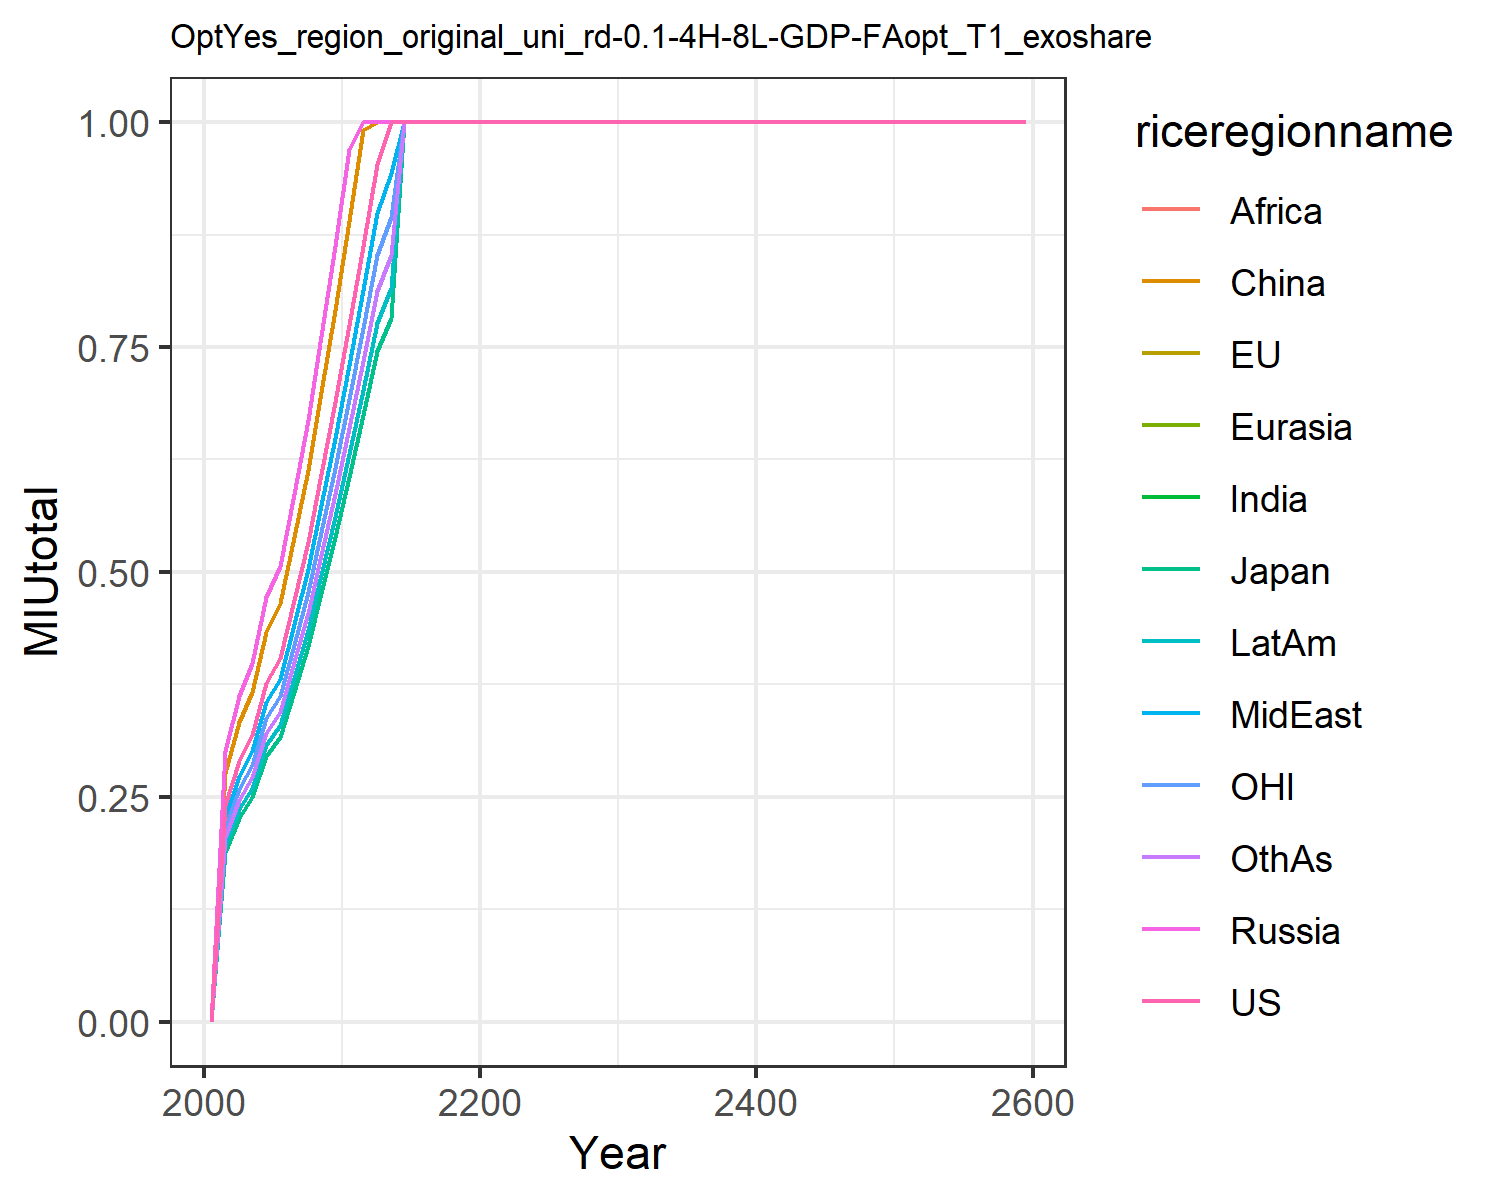

The data file committed next to this chart (first rows):
0.0, 0.0, 0.0, 0.0, 0.0, 0.0, 0.0, 0.0, 0.0, 0.0, 0.0, 0.0
0.2407, 0.1883, 0.1883, 0.3015, 0.3015, 0.2767, 0.2153, 0.227, 0.2153, 0.1962, 0.2153, 0.2051
0.2894, 0.2264, 0.2264, 0.3625, 0.3625, 0.3328, 0.2589, 0.273, 0.2589, 0.2359, 0.2589, 0.2467
0.3186, 0.2493, 0.2493, 0.3991, 0.3991, 0.3663, 0.285, 0.3005, 0.285, 0.2597, 0.285, 0.2715
0.377, 0.2949, 0.2949, 0.4722, 0.4722, 0.4335, 0.3372, 0.3556, 0.3372, 0.3073, 0.3372, 0.3213
0.4044, 0.3164, 0.3164, 0.5065, 0.5065, 0.465, 0.3617, 0.3814, 0.3617, 0.3297, 0.3617, 0.3446
0.4686, 0.3666, 0.3666, 0.587, 0.587, 0.5388, 0.4192, 0.442, 0.4192, 0.382, 0.4192, 0.3994
0.5336, 0.4175, 0.4175, 0.6684, 0.6684, 0.6136, 0.4773, 0.5033, 0.4773, 0.435, 0.4773, 0.4548
0.6086, 0.4762, 0.4762, 0.7624, 0.7624, 0.6998, 0.5444, 0.574, 0.5444, 0.4962, 0.5444, 0.5187
0.6884, 0.5386, 0.5386, 0.8623, 0.8623, 0.7915, 0.6158, 0.6493, 0.6158, 0.5612, 0.6158, 0.5867
0.7743, 0.6058, 0.6058, 0.97, 0.97, 0.8904, 0.6926, 0.7303, 0.6926, 0.6313, 0.6926, 0.66
0.8619, 0.6743, 0.6743, 1.0, 1.0, 0.9911, 0.771, 0.8129, 0.771, 0.7027, 0.771, 0.7346
0.9532, 0.7457, 0.7457, 1.0, 1.0, 1.0, 0.8526, 0.899, 0.8526, 0.777, 0.8526, 0.8124
1.0, 0.7823, 0.7823, 1.0, 1.0, 1.0, 0.8945, 0.9431, 0.8945, 0.8152, 0.8945, 0.8523
1.0, 1.0, 1.0, 1.0, 1.0, 1.0, 1.0, 1.0, 1.0, 1.0, 1.0, 1.0
1.0, 1.0, 1.0, 1.0, 1.0, 1.0, 1.0, 1.0, 1.0, 1.0, 1.0, 1.0
1.0, 1.0, 1.0, 1.0, 1.0, 1.0, 1.0, 1.0, 1.0, 1.0, 1.0, 1.0
1.0, 1.0, 1.0, 1.0, 1.0, 1.0, 1.0, 1.0, 1.0, 1.0, 1.0, 1.0
1.0, 1.0, 1.0, 1.0, 1.0, 1.0, 1.0, 1.0, 1.0, 1.0, 1.0, 1.0
1.0, 1.0, 1.0, 1.0, 1.0, 1.0, 1.0, 1.0, 1.0, 1.0, 1.0, 1.0
1.0, 1.0, 1.0, 1.0, 1.0, 1.0, 1.0, 1.0, 1.0, 1.0, 1.0, 1.0
1.0, 1.0, 1.0, 1.0, 1.0, 1.0, 1.0, 1.0, 1.0, 1.0, 1.0, 1.0
1.0, 1.0, 1.0, 1.0, 1.0, 1.0, 1.0, 1.0, 1.0, 1.0, 1.0, 1.0
1.0, 1.0, 1.0, 1.0, 1.0, 1.0, 1.0, 1.0, 1.0, 1.0, 1.0, 1.0
1.0, 1.0, 1.0, 1.0, 1.0, 1.0, 1.0, 1.0, 1.0, 1.0, 1.0, 1.0
1.0, 1.0, 1.0, 1.0, 1.0, 1.0, 1.0, 1.0, 1.0, 1.0, 1.0, 1.0
1.0, 1.0, 1.0, 1.0, 1.0, 1.0, 1.0, 1.0, 1.0, 1.0, 1.0, 1.0
1.0, 1.0, 1.0, 1.0, 1.0, 1.0, 1.0, 1.0, 1.0, 1.0, 1.0, 1.0
1.0, 1.0, 1.0, 1.0, 1.0, 1.0, 1.0, 1.0, 1.0, 1.0, 1.0, 1.0
1.0, 1.0, 1.0, 1.0, 1.0, 1.0, 1.0, 1.0, 1.0, 1.0, 1.0, 1.0
1.0, 1.0, 1.0, 1.0, 1.0, 1.0, 1.0, 1.0, 1.0, 1.0, 1.0, 1.0
1.0, 1.0, 1.0, 1.0, 1.0, 1.0, 1.0, 1.0, 1.0, 1.0, 1.0, 1.0
1.0, 1.0, 1.0, 1.0, 1.0, 1.0, 1.0, 1.0, 1.0, 1.0, 1.0, 1.0
1.0, 1.0, 1.0, 1.0, 1.0, 1.0, 1.0, 1.0, 1.0, 1.0, 1.0, 1.0
1.0, 1.0, 1.0, 1.0, 1.0, 1.0, 1.0, 1.0, 1.0, 1.0, 1.0, 1.0
1.0, 1.0, 1.0, 1.0, 1.0, 1.0, 1.0, 1.0, 1.0, 1.0, 1.0, 1.0
1.0, 1.0, 1.0, 1.0, 1.0, 1.0, 1.0, 1.0, 1.0, 1.0, 1.0, 1.0
1.0, 1.0, 1.0, 1.0, 1.0, 1.0, 1.0, 1.0, 1.0, 1.0, 1.0, 1.0
1.0, 1.0, 1.0, 1.0, 1.0, 1.0, 1.0, 1.0, 1.0, 1.0, 1.0, 1.0
1.0, 1.0, 1.0, 1.0, 1.0, 1.0, 1.0, 1.0, 1.0, 1.0, 1.0, 1.0
1.0, 1.0, 1.0, 1.0, 1.0, 1.0, 1.0, 1.0, 1.0, 1.0, 1.0, 1.0
1.0, 1.0, 1.0, 1.0, 1.0, 1.0, 1.0, 1.0, 1.0, 1.0, 1.0, 1.0
1.0, 1.0, 1.0, 1.0, 1.0, 1.0, 1.0, 1.0, 1.0, 1.0, 1.0, 1.0
1.0, 1.0, 1.0, 1.0, 1.0, 1.0, 1.0, 1.0, 1.0, 1.0, 1.0, 1.0
1.0, 1.0, 1.0, 1.0, 1.0, 1.0, 1.0, 1.0, 1.0, 1.0, 1.0, 1.0
1.0, 1.0, 1.0, 1.0, 1.0, 1.0, 1.0, 1.0, 1.0, 1.0, 1.0, 1.0
1.0, 1.0, 1.0, 1.0, 1.0, 1.0, 1.0, 1.0, 1.0, 1.0, 1.0, 1.0
1.0, 1.0, 1.0, 1.0, 1.0, 1.0, 1.0, 1.0, 1.0, 1.0, 1.0, 1.0
1.0, 1.0, 1.0, 1.0, 1.0, 1.0, 1.0, 1.0, 1.0, 1.0, 1.0, 1.0
1.0, 1.0, 1.0, 1.0, 1.0, 1.0, 1.0, 1.0, 1.0, 1.0, 1.0, 1.0
1.0, 1.0, 1.0, 1.0, 1.0, 1.0, 1.0, 1.0, 1.0, 1.0, 1.0, 1.0
1.0, 1.0, 1.0, 1.0, 1.0, 1.0, 1.0, 1.0, 1.0, 1.0, 1.0, 1.0
1.0, 1.0, 1.0, 1.0, 1.0, 1.0, 1.0, 1.0, 1.0, 1.0, 1.0, 1.0
1.0, 1.0, 1.0, 1.0, 1.0, 1.0, 1.0, 1.0, 1.0, 1.0, 1.0, 1.0
1.0, 1.0, 1.0, 1.0, 1.0, 1.0, 1.0, 1.0, 1.0, 1.0, 1.0, 1.0
1.0, 1.0, 1.0, 1.0, 1.0, 1.0, 1.0, 1.0, 1.0, 1.0, 1.0, 1.0
1.0, 1.0, 1.0, 1.0, 1.0, 1.0, 1.0, 1.0, 1.0, 1.0, 1.0, 1.0
1.0, 1.0, 1.0, 1.0, 1.0, 1.0, 1.0, 1.0, 1.0, 1.0, 1.0, 1.0
1.0, 1.0, 1.0, 1.0, 1.0, 1.0, 1.0, 1.0, 1.0, 1.0, 1.0, 1.0
1.0, 1.0, 1.0, 1.0, 1.0, 1.0, 1.0, 1.0, 1.0, 1.0, 1.0, 1.0
